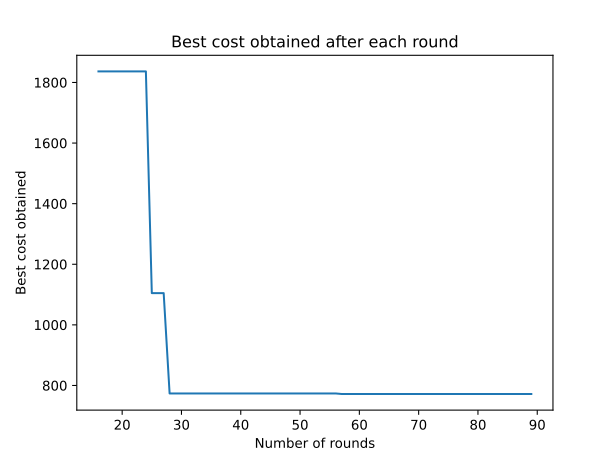

Values plotted in this chart, from the file beside it:
0, inf
1, inf
2, inf
3, inf
4, inf
5, inf
6, inf
7, inf
8, inf
9, inf
10, inf
11, inf
12, inf
13, inf
14, inf
15, inf
16, 1836
17, 1836
18, 1836
19, 1836
20, 1836
21, 1836
22, 1836
23, 1836
24, 1836
25, 1105
26, 1105
27, 1105
28, 773.6
29, 773.6
30, 773.6
31, 773.6
32, 773.6
33, 773.6
34, 773.6
35, 773.6
36, 773.6
37, 773.6
38, 773.6
39, 773.6
40, 773.6
41, 773.6
42, 773.6
43, 773.6
44, 773.6
45, 773.6
46, 773.6
47, 773.6
48, 773.6
49, 773.6
50, 773.6
51, 773.6
52, 773.6
53, 773.6
54, 773.6
55, 773.6
56, 773.6
57, 771.9
58, 771.9
59, 771.9
60, 771.9
... 29 more rows
